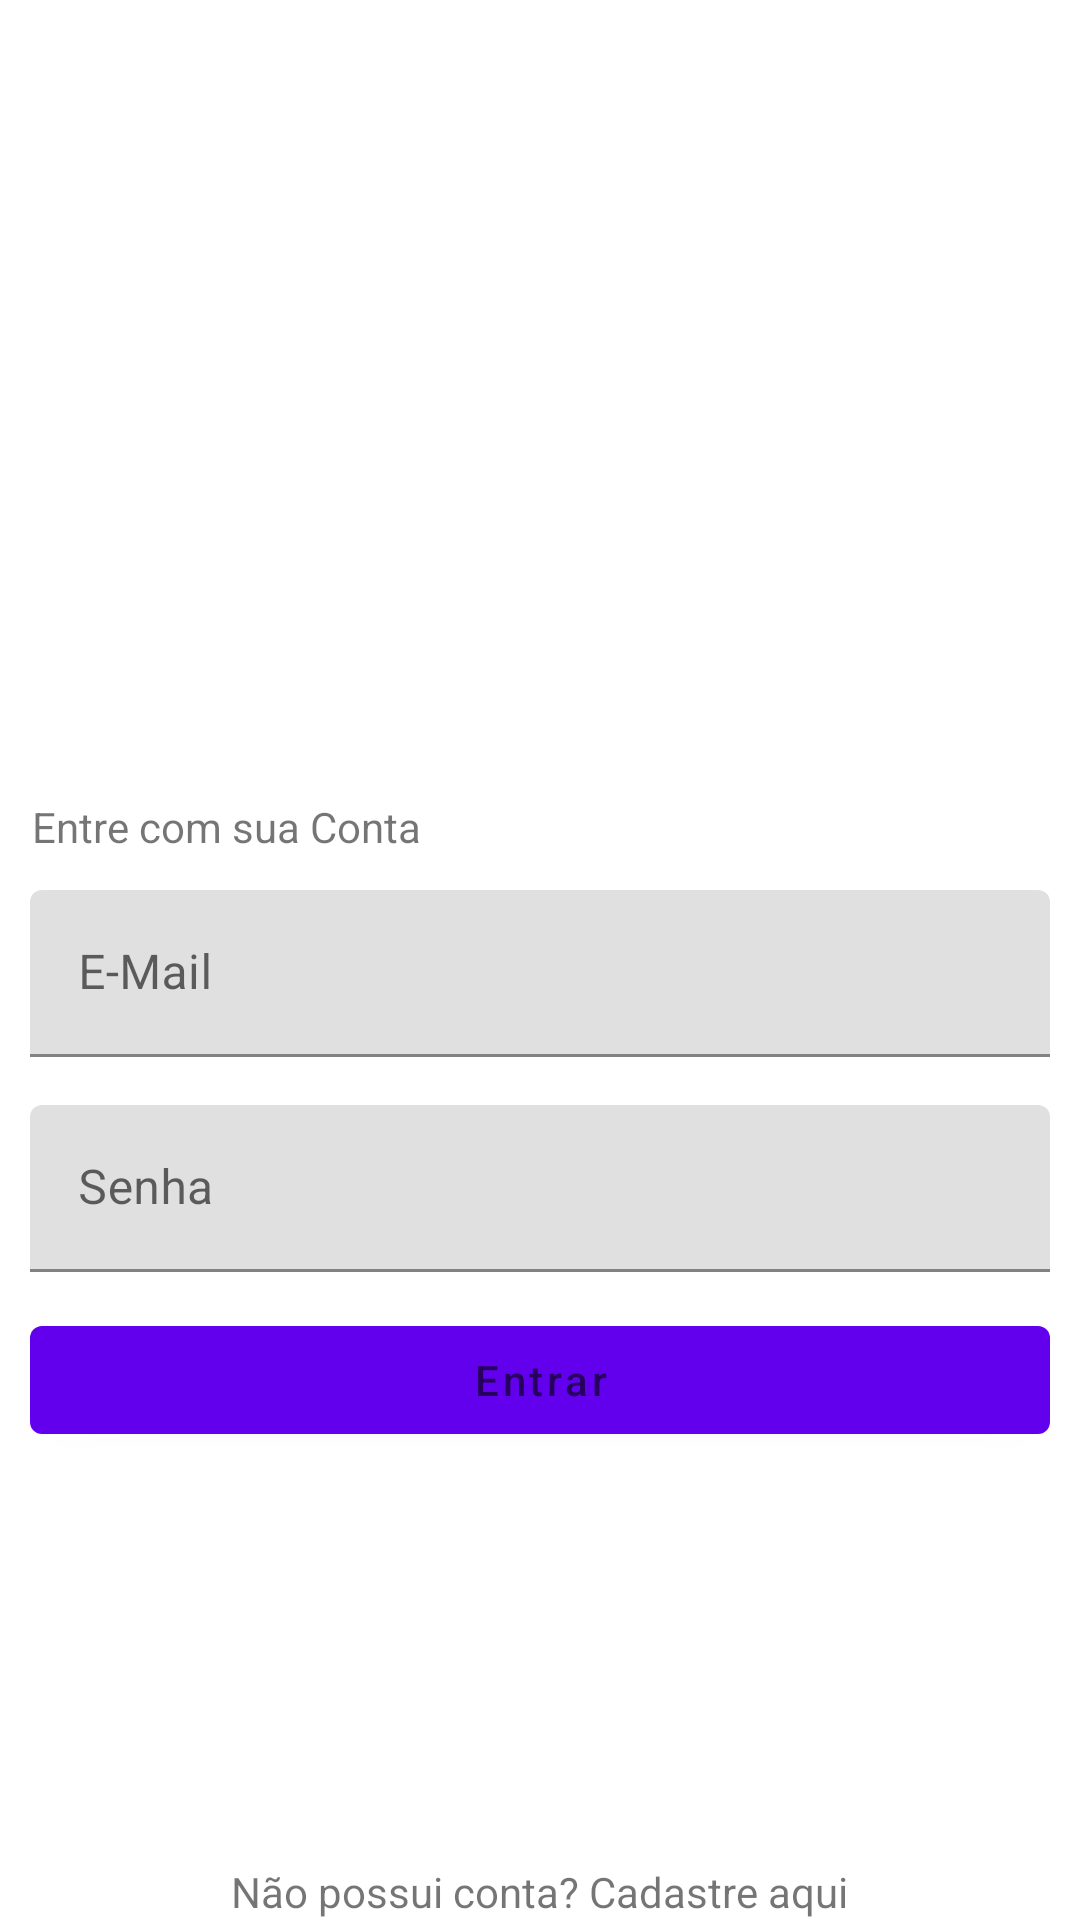

Produce the Android XML layout that renders to this screen, including the resource entries it uses.
<!-- AndroidManifest.xml: application theme Theme.UNAERPDesafio5Etapa -->
<!-- res/layout/activity_login.xml -->
<?xml version="1.0" encoding="utf-8"?>
<LinearLayout
    xmlns:android="http://schemas.android.com/apk/res/android"
    xmlns:tools="http://schemas.android.com/tools"
    android:orientation="vertical"
    android:gravity="center"
    android:layout_width="match_parent"
    android:layout_height="match_parent"
    android:layout_marginHorizontal="16dp"
    android:layout_marginVertical="16dp"
    tools:context=".LoginActivity">

    <LinearLayout
        android:id="@+id/appLogo"
        android:layout_width="wrap_content"
        android:layout_height="wrap_content"
        android:orientation="vertical"
        android:layout_gravity="center_horizontal"
        android:layout_marginTop="50dp"
        android:layout_marginBottom="16dp">
        <ImageView
            android:layout_width="200dp"
            android:layout_height="200dp"
            android:src="@mipmap/ic_launcher"
            android:contentDescription="@string/app_image_description" />
    </LinearLayout>

    <LinearLayout
        android:id="@+id/centerLayout"
        android:layout_width="match_parent"
        android:layout_height="wrap_content"
        android:orientation="vertical"
        android:layout_gravity="center_horizontal">

        <LinearLayout
            android:id="@+id/loginMessage"
            android:layout_width="match_parent"
            android:layout_height="wrap_content"
            android:orientation="vertical"
            android:paddingStart="10.5dp"
            android:layout_marginBottom="1.5dp"
            tools:ignore="RtlSymmetry">
            <TextView
                android:layout_width="wrap_content"
                android:layout_height="wrap_content"
                android:text="@string/login_message" />
        </LinearLayout>

        <LinearLayout
            android:id="@+id/inputMail"
            android:layout_width="match_parent"
            android:layout_height="wrap_content"
            android:orientation="vertical"
            android:layout_marginTop="10dp"
            android:layout_marginBottom="16dp">
            <com.google.android.material.textfield.TextInputLayout
                android:layout_width="match_parent"
                android:layout_height="wrap_content"
                android:hint="@string/input_mail"
                android:layout_marginHorizontal="10dp">

                <com.google.android.material.textfield.TextInputEditText
                    android:layout_width="match_parent"
                    android:layout_height="wrap_content" />

            </com.google.android.material.textfield.TextInputLayout>
        </LinearLayout>

        <LinearLayout
            android:id="@+id/inputPassword"
            android:layout_width="match_parent"
            android:layout_height="wrap_content"
            android:orientation="vertical"
            android:layout_marginBottom="12dp">
            <com.google.android.material.textfield.TextInputLayout
                android:layout_width="match_parent"
                android:layout_height="wrap_content"
                android:hint="@string/input_password"
                android:layout_marginHorizontal="10dp">

                <com.google.android.material.textfield.TextInputEditText
                    android:layout_width="match_parent"
                    android:layout_height="wrap_content" />

            </com.google.android.material.textfield.TextInputLayout>
        </LinearLayout>

        <LinearLayout
            android:id="@+id/loginButtonLayout"
            android:layout_width="match_parent"
            android:layout_height="wrap_content"
            android:orientation="vertical"
            android:layout_marginBottom="16dp">
            <com.google.android.material.button.MaterialButton
                android:id="@+id/loginButton"
                android:layout_width="match_parent"
                android:layout_height="wrap_content"
                android:hint="@string/login_button"
                android:layout_marginHorizontal="10dp" />
        </LinearLayout>
    </LinearLayout>

    <LinearLayout
        android:id="@+id/createAccountMessage"
        android:layout_width="wrap_content"
        android:layout_height="0dp"
        android:layout_weight="1"
        android:gravity="bottom"
        android:orientation="vertical">

        <TextView
            android:id="@+id/cadastro_message"
            android:layout_width="wrap_content"
            android:layout_height="wrap_content"
            android:text="@string/create_account_message" />
    </LinearLayout>

</LinearLayout>
<!-- resources referenced by this layout -->
<resources>
  <string name="app_image_description">Logo do aplicativo</string>
  <string name="create_account_message">Não possui conta? Cadastre aqui</string>
  <string name="input_mail">E-Mail</string>
  <string name="input_password">Senha</string>
  <string name="login_button">Entrar</string>
  <string name="login_message">Entre com sua Conta</string>
  <style name="Theme.UNAERPDesafio5Etapa" parent="Theme.MaterialComponents.DayNight.DarkActionBar">
          
          <item name="colorPrimary">@color/purple_500</item>
          <item name="colorPrimaryVariant">@color/purple_700</item>
          <item name="colorOnPrimary">@color/white</item>
          
          <item name="colorSecondary">@color/teal_200</item>
          <item name="colorSecondaryVariant">@color/teal_700</item>
          <item name="colorOnSecondary">@color/black</item>
          
          <item name="android:statusBarColor">?attr/colorPrimaryVariant</item>
          
      </style>
  <color name="purple_500">#FF6200EE</color>
  <color name="purple_700">#FF3700B3</color>
  <color name="white">#FFFFFFFF</color>
  <color name="teal_200">#FF03DAC5</color>
  <color name="teal_700">#FF018786</color>
  <color name="black">#FF000000</color>
</resources>
